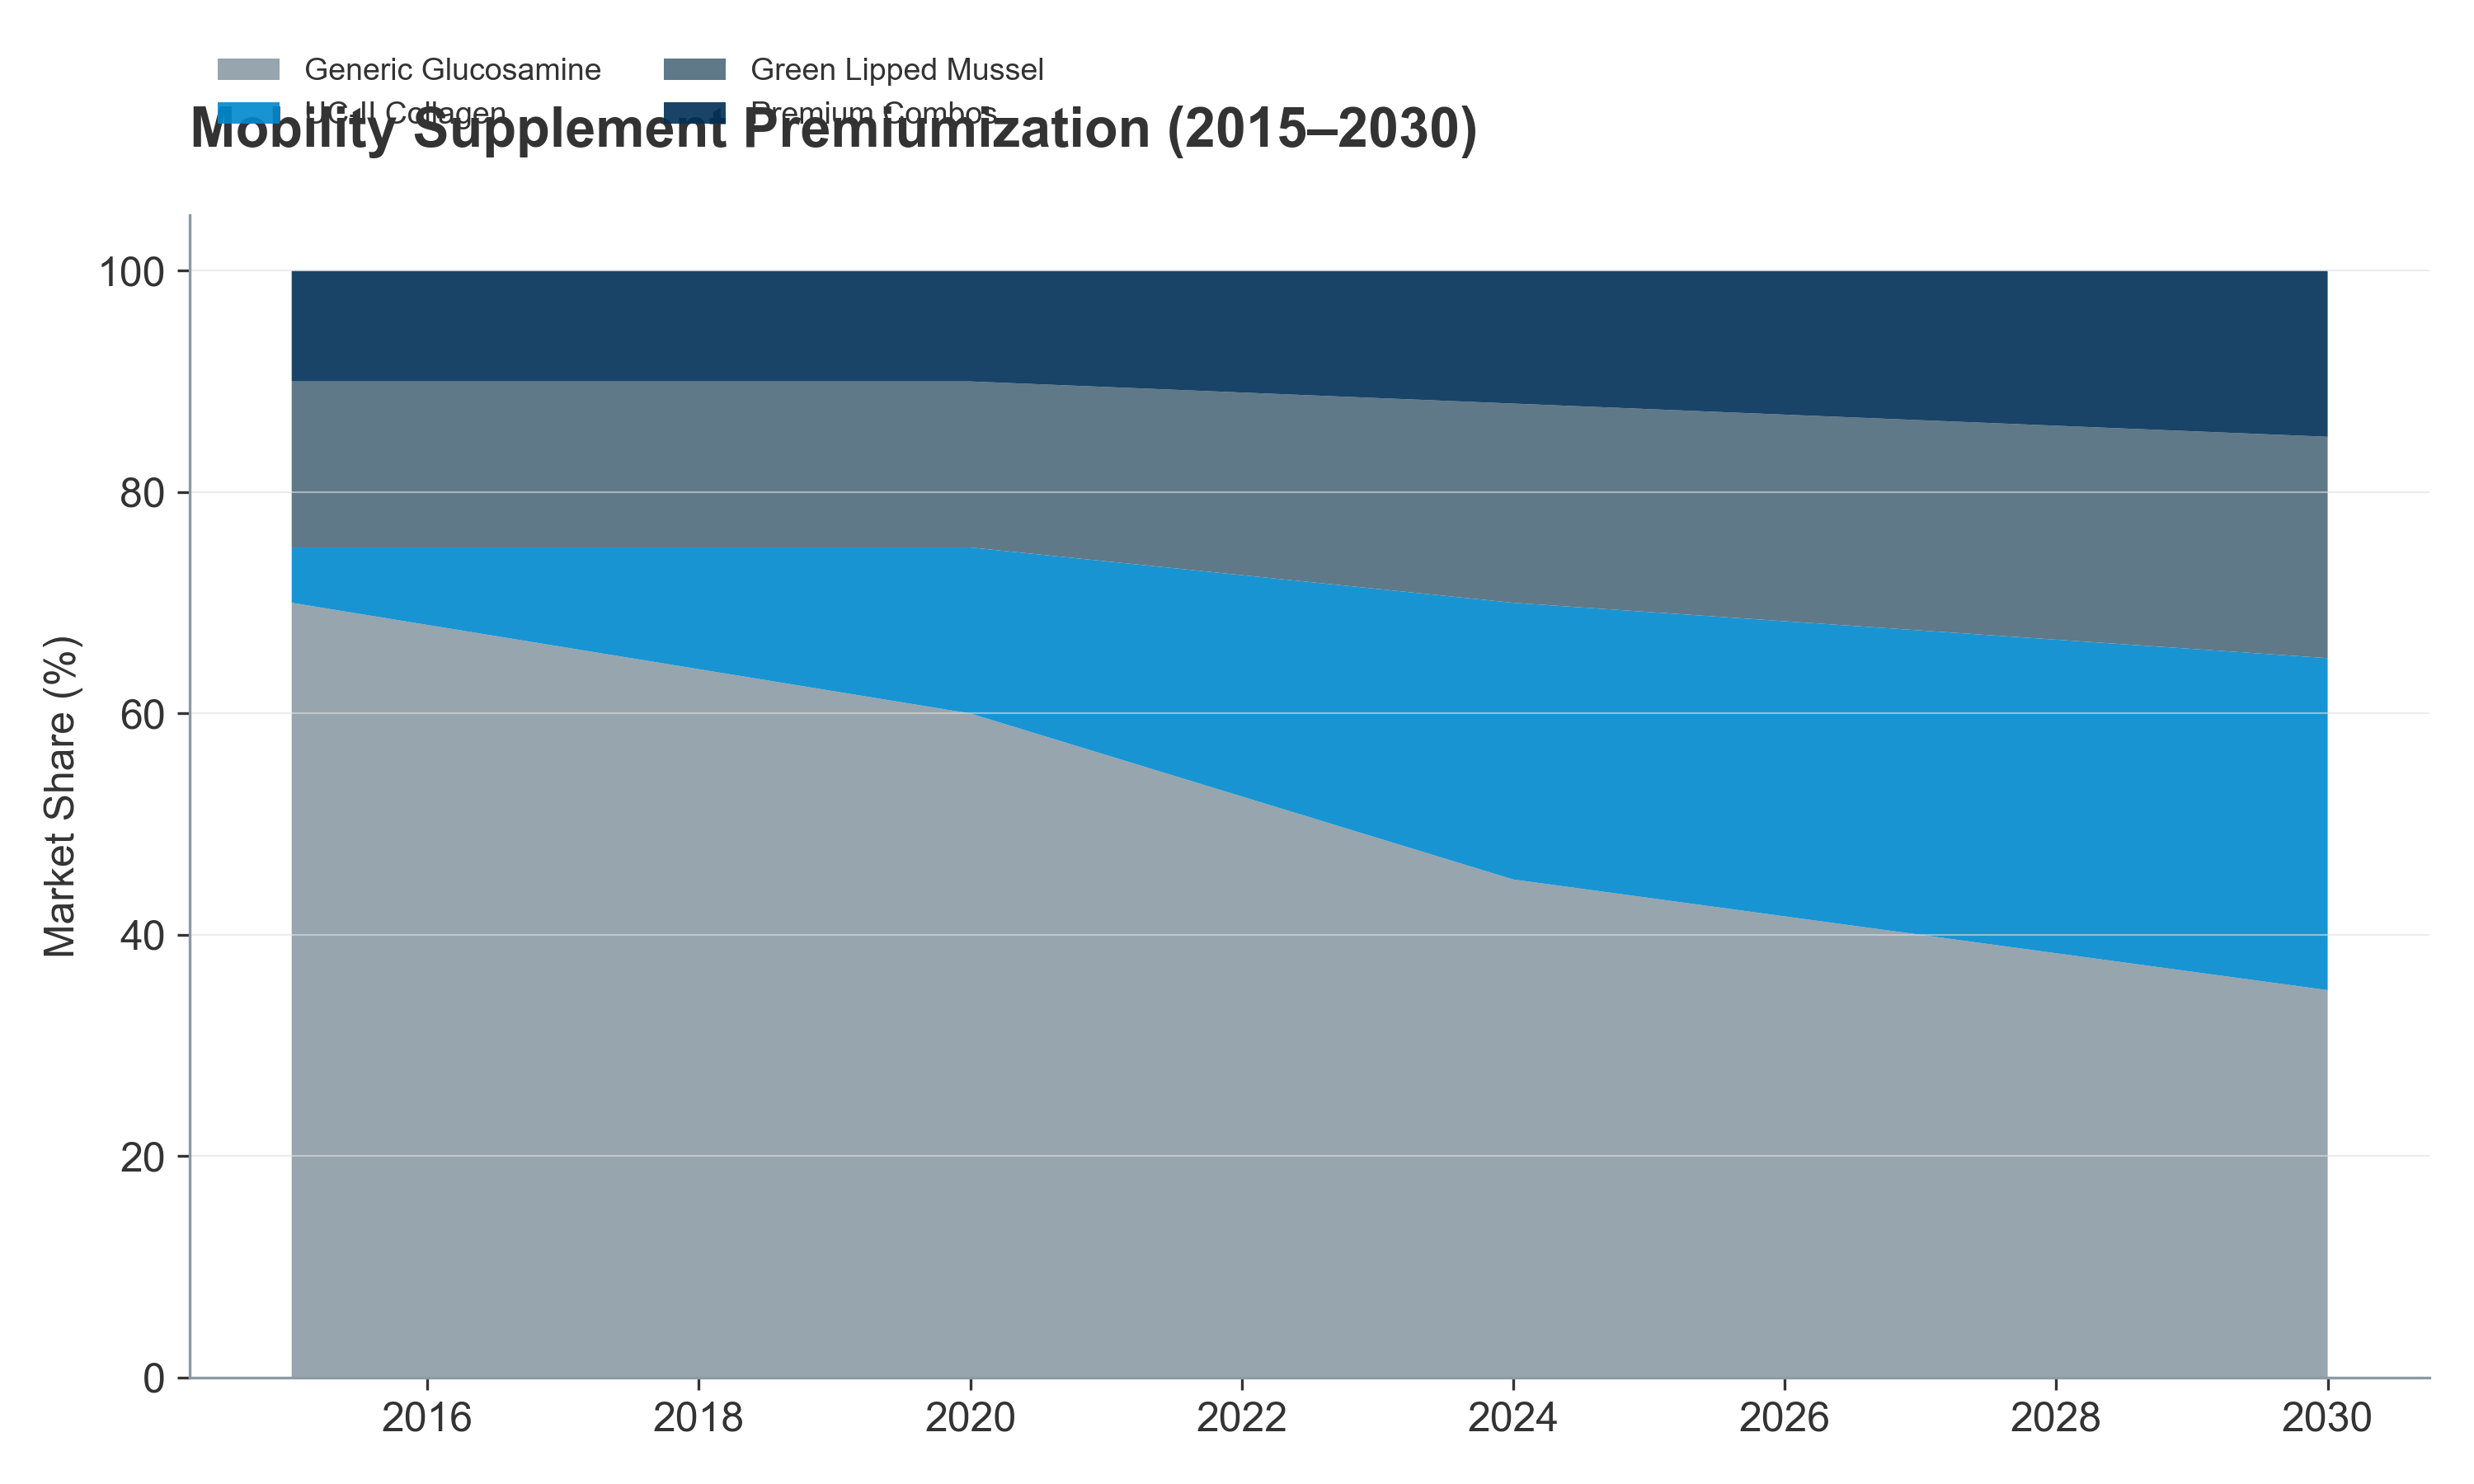

Values plotted in this chart, from the file beside it:
Year, Generic, UC-II, GLM, Premium
2015, 70, 5, 15, 10
2020, 60, 15, 15, 10
2024, 45, 25, 18, 12
2030, 35, 30, 20, 15
